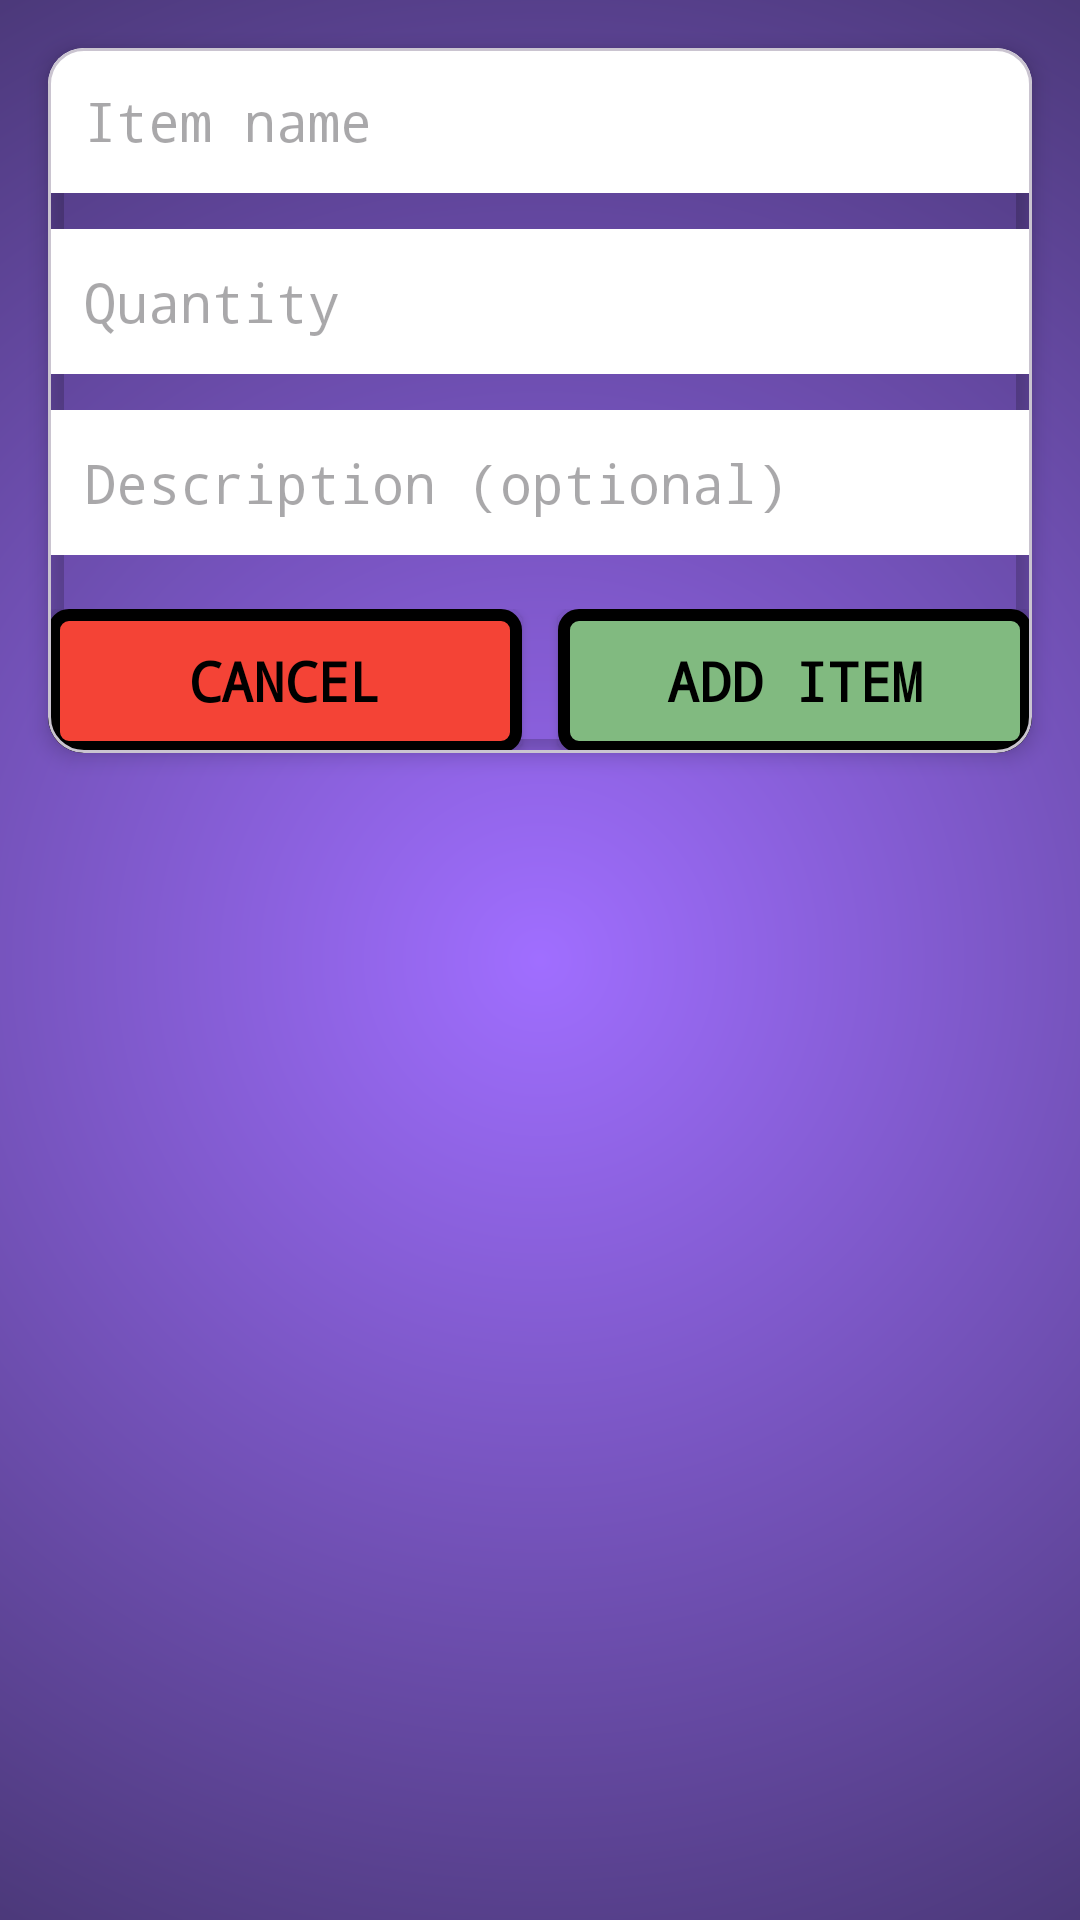

Here is an Android app screen rendered from its layout file. Give the layout XML and the strings, colors and styles it references.
<!-- AndroidManifest.xml: application theme Theme.ProjectAIM -->
<!-- res/layout/add_item.xml -->
<?xml version="1.0" encoding="utf-8"?>
<androidx.constraintlayout.widget.ConstraintLayout xmlns:android="http://schemas.android.com/apk/res/android"
    xmlns:app="http://schemas.android.com/apk/res-auto"
    xmlns:tools="http://schemas.android.com/tools"
    tools:theme="@style/Theme.ProjectAIM"
    android:layout_width="match_parent"
    android:layout_height="match_parent"
    android:background="@drawable/background_gradient">

    <com.google.android.material.card.MaterialCardView
        android:id="@+id/cardForm"
        android:layout_width="0dp"
        android:layout_height="wrap_content"
        android:layout_margin="16dp"
        android:padding="16dp"
        app:cardBackgroundColor="@android:color/transparent"
        app:cardElevation="4dp"
        app:layout_constraintTop_toTopOf="parent"
        app:layout_constraintStart_toStartOf="parent"
        app:layout_constraintEnd_toEndOf="parent">

        <androidx.constraintlayout.widget.ConstraintLayout
            android:id="@+id/formContainer"
            android:layout_width="match_parent"
            android:layout_height="wrap_content">

            <EditText
                android:id="@+id/inputName"
                android:layout_width="0dp"
                android:layout_height="wrap_content"
                android:minHeight="48dp"
                android:background="@color/white"
                android:fontFamily="monospace"
                android:hint="@string/hint_item_name"
                android:importantForAutofill="no"
                android:inputType="textCapWords"
                android:padding="12dp"
                android:textColor="@color/black"
                android:textSize="18sp"
                app:layout_constraintTop_toTopOf="parent"
                app:layout_constraintStart_toStartOf="parent"
                app:layout_constraintEnd_toEndOf="parent"
                app:layout_constraintWidth_max="420dp" />

            <EditText
                android:id="@+id/inputQty"
                android:layout_width="0dp"
                android:layout_height="wrap_content"
                android:layout_marginTop="12dp"
                android:minHeight="48dp"
                android:background="@color/white"
                android:fontFamily="monospace"
                android:hint="@string/hint_add_quantity"
                android:importantForAutofill="no"
                android:inputType="number"
                android:padding="12dp"
                android:textColor="@color/black"
                android:textSize="18sp"
                app:layout_constraintTop_toBottomOf="@id/inputName"
                app:layout_constraintStart_toStartOf="parent"
                app:layout_constraintEnd_toEndOf="parent"
                app:layout_constraintWidth_max="420dp" />

            <EditText
                android:id="@+id/inputDesc"
                android:layout_width="0dp"
                android:layout_height="wrap_content"
                android:layout_marginTop="12dp"
                android:minHeight="48dp"
                android:background="@color/white"
                android:fontFamily="monospace"
                android:hint="@string/hint_item_desc"
                android:importantForAutofill="no"
                android:inputType="textCapSentences"
                android:padding="12dp"
                android:textColor="@color/black"
                android:textSize="18sp"
                app:layout_constraintTop_toBottomOf="@id/inputQty"
                app:layout_constraintStart_toStartOf="parent"
                app:layout_constraintEnd_toEndOf="parent"
                app:layout_constraintWidth_max="420dp" />

            <LinearLayout
                android:id="@+id/actionsRow"
                android:layout_width="0dp"
                android:layout_height="wrap_content"
                android:layout_marginTop="18dp"
                android:orientation="horizontal"
                android:gravity="center"
                app:layout_constraintTop_toBottomOf="@id/inputDesc"
                app:layout_constraintStart_toStartOf="parent"
                app:layout_constraintEnd_toEndOf="parent"
                app:layout_constraintWidth_max="420dp">

                <Button
                    android:id="@+id/buttonCancel"
                    android:layout_width="0dp"
                    android:layout_height="wrap_content"
                    android:layout_weight="1"
                    android:minHeight="48dp"
                    android:minWidth="120dp"
                    android:maxWidth="220dp"
                    android:text="@string/cancel"
                    android:textColor="@color/black"
                    android:fontFamily="monospace"
                    android:textStyle="bold"
                    android:textSize="18sp"
                    android:background="@drawable/cancel"
                    app:backgroundTint="@null" />

                <Space
                    android:layout_width="12dp"
                    android:layout_height="wrap_content" />

                <Button
                    android:id="@+id/buttonSaveItem"
                    android:layout_width="0dp"
                    android:layout_height="wrap_content"
                    android:layout_weight="1"
                    android:minHeight="48dp"
                    android:minWidth="120dp"
                    android:maxWidth="220dp"
                    android:text="@string/add_item"
                    android:textColor="@color/black"
                    android:fontFamily="monospace"
                    android:textStyle="bold"
                    android:textSize="18sp"
                    android:background="@drawable/rounded_corner"
                    app:backgroundTint="@null" />

            </LinearLayout>

        </androidx.constraintlayout.widget.ConstraintLayout>

    </com.google.android.material.card.MaterialCardView>

</androidx.constraintlayout.widget.ConstraintLayout>
<!-- resources referenced by this layout -->
<resources>
  <color name="black">#FF000000</color>
  <color name="white">#FFFFFFFF</color>
  <!-- drawable background_gradient (drawable) -->
  <?xml version="1.0" encoding="utf-8"?>
  <shape xmlns:android="http://schemas.android.com/apk/res/android"
      android:shape="rectangle">
  
      <gradient
          android:type="radial"
          android:centerX="50%"
          android:centerY="50%"
          android:gradientRadius="400dp"
          android:startColor="#A06EFF"
          android:endColor="#44346E"
          android:useLevel="false" />
  </shape>
  <!-- drawable cancel (drawable) -->
  <?xml version="1.0" encoding="utf-8"?>
  <shape xmlns:android="http://schemas.android.com/apk/res/android" >
      <stroke
          android:width="4dp"
          android:color="@color/black" />
  
      <solid android:color="#F44336"/>
  
      <padding
          android:left="1dp"
          android:right="1dp"
          android:bottom="1dp"
          android:top="1dp" />
  
      <corners android:radius="5dp" />
  </shape>
  <!-- drawable rounded_corner (drawable) -->
  <?xml version="1.0" encoding="utf-8"?>
  <shape xmlns:android="http://schemas.android.com/apk/res/android" >
      <stroke
          android:width="4dp"
          android:color="@color/black" />
  
      <solid android:color="#81BA80"/>
  
      <padding
          android:left="1dp"
          android:right="1dp"
          android:bottom="1dp"
          android:top="1dp" />
  
      <corners android:radius="5dp" />
  </shape>
  <string name="add_item">Add Item</string>
  <string name="cancel">Cancel</string>
  <string name="hint_add_quantity">Quantity</string>
  <string name="hint_item_desc">Description (optional)</string>
  <string name="hint_item_name">Item name</string>
  <style name="Theme.ProjectAIM" parent="Theme.Material3.DayNight.NoActionBar">
          <item name="colorPrimary">@color/purple_500</item>
          <item name="colorPrimaryVariant">@color/purple_700</item>
          <item name="colorOnPrimary">@color/white</item>
          <item name="colorSecondary">@color/teal_200</item>
          <item name="colorSecondaryVariant">@color/teal_700</item>
          <item name="colorOnSecondary">@color/black</item>
          <item name="android:statusBarColor">?attr/colorPrimaryVariant</item>
      </style>
  <color name="purple_500">#FF6200EE</color>
  <color name="purple_700">#FF3700B3</color>
  <color name="teal_200">#FF03DAC5</color>
  <color name="teal_700">#FF018786</color>
</resources>
